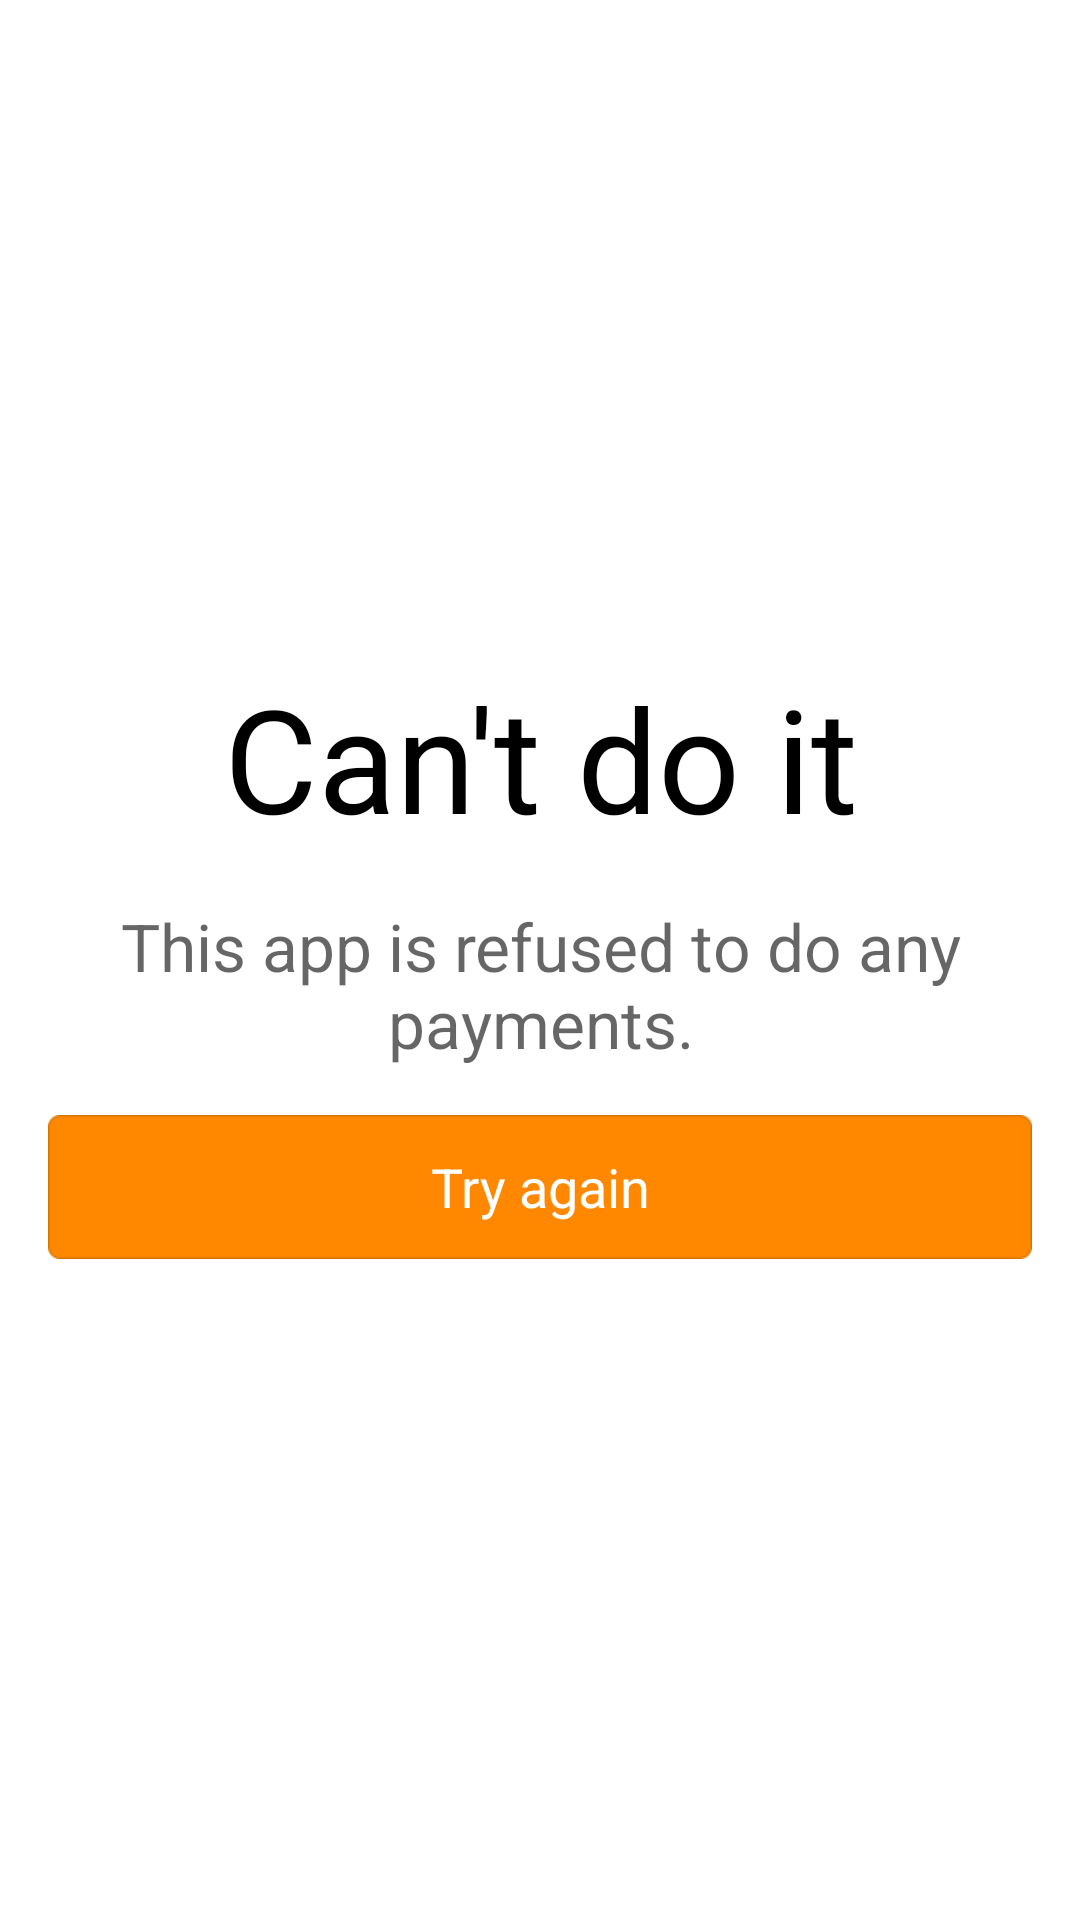

Produce the Android XML layout that renders to this screen, including the resource entries it uses.
<!-- AndroidManifest.xml: fallback theme Theme.MaterialComponents.DayNight.NoActionBar -->
<!-- res/layout/ym_error_fragment.xml -->
<?xml version="1.0" encoding="utf-8"?>
<ScrollView xmlns:android="http://schemas.android.com/apk/res/android"
    android:layout_width="match_parent"
    android:layout_height="match_parent">

    <LinearLayout
        android:orientation="vertical"
        android:layout_width="match_parent"
        android:layout_height="wrap_content"
        android:layout_gravity="center"
        android:gravity="center"
        android:padding="@dimen/ym_screen_border_margin">

        <TextView
            style="@style/ym_text_view.Title"
            android:id="@+id/ym_error_title"
            android:gravity="center"
            android:text="@string/ym_error_illegal_param_client_id_title"/>

        <TextView
            style="@style/ym_text_view.Large"
            android:id="@+id/ym_error_message"
            android:layout_marginTop="@dimen/ym_screen_border_margin"
            android:layout_marginBottom="@dimen/ym_screen_border_margin"
            android:gravity="center"
            android:text="@string/ym_error_illegal_param_client_id"/>

        <Button
            style="@style/ym_button.Primary.Large"
            android:id="@+id/ym_error_action"
            android:text="@string/ym_error_action_try_again"/>

    </LinearLayout>

</ScrollView>
<!-- resources referenced by this layout -->
<resources>
  <dimen name="ym_screen_border_margin">16dp</dimen>
  <string name="ym_error_action_try_again">Try again</string>
  <string name="ym_error_illegal_param_client_id">This app is refused to do any payments.</string>
  <string name="ym_error_illegal_param_client_id_title">Can\'t do it</string>
  <style name="ym_button.Primary.Large">
          <item name="android:layout_width">match_parent</item>
          <item name="android:layout_height">48dp</item>
      </style>
  <style name="ym_text_view.Large">
          <item name="android:textSize">22sp</item>
      </style>
  <style name="ym_text_view.Title">
          <item name="android:textColor">@color/ym_text_color_title</item>
          <item name="android:textSize">48sp</item>
      </style>
  <color name="ym_text_color_title">#ff000000</color>
</resources>
